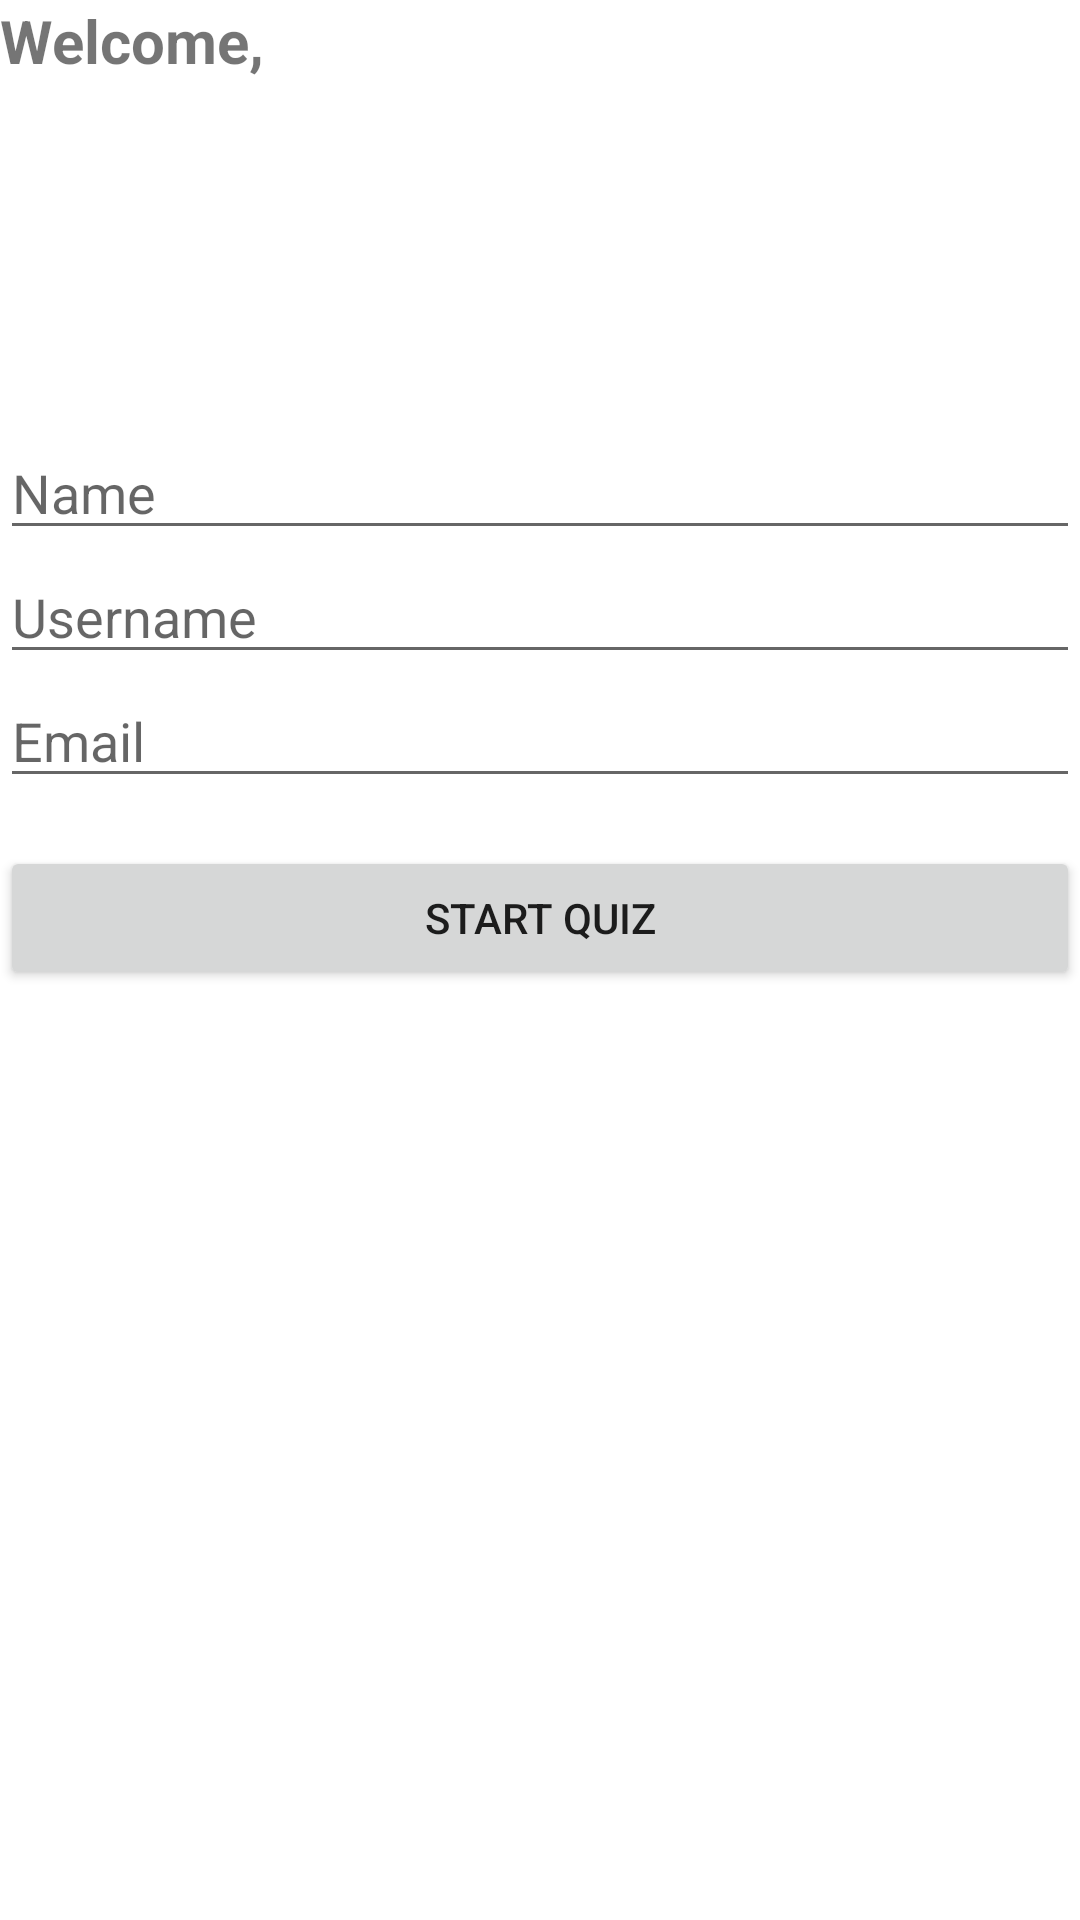

This screen was rendered from an Android layout file. Write that file and the resources it references.
<!-- AndroidManifest.xml: application theme Theme.TriviaTastic -->
<!-- res/layout/activity_dashboard.xml -->
<?xml version="1.0" encoding="utf-8"?>
<RelativeLayout xmlns:android="http://schemas.android.com/apk/res/android"
    android:layout_width="match_parent"
    android:layout_height="match_parent">

    
    <TextView
        android:id="@+id/welcome_textview"
        android:layout_width="299dp"
        android:layout_height="55dp"
        android:layout_alignParentEnd="true"
        android:layout_marginEnd="112dp"
        android:text="Welcome, "
        android:textSize="20sp"
        android:textStyle="bold" />

    

    
    <EditText
        android:id="@+id/name_edittext"
        android:layout_width="match_parent"
        android:layout_height="wrap_content"
        android:layout_below="@id/welcome_textview"
        android:layout_alignParentStart="true"
        android:layout_marginTop="87dp"
        android:hint="Name"
        android:inputType="textPersonName" />

    <EditText
        android:id="@+id/username_edittext"
        android:layout_width="match_parent"
        android:layout_height="wrap_content"
        android:layout_below="@id/name_edittext"
        android:hint="Username"
        android:inputType="text" />

    
    <EditText
        android:id="@+id/email_edittext"
        android:layout_width="match_parent"
        android:layout_height="wrap_content"
        android:layout_below="@id/username_edittext"
        android:hint="Email"
        android:inputType="textEmailAddress" />
    <Button
        android:id="@+id/Quiz"
        android:layout_width="match_parent"
        android:layout_height="wrap_content"
        android:layout_below="@+id/email_edittext"
        android:layout_marginTop="16dp"
        android:text="Start Quiz"/>

    <Button
        android:id="@+id/logout"
        android:layout_width="147dp"
        android:layout_height="51dp"
        android:layout_alignParentTop="true"
        android:layout_alignParentEnd="true"
        android:layout_alignParentBottom="true"
        android:layout_centerHorizontal="true"
        android:layout_marginTop="393dp"
        android:layout_marginEnd="189dp"
        android:layout_marginBottom="358dp"
        android:text="Logout" />

</RelativeLayout>
<!-- resources referenced by this layout -->
<resources>
  <style name="Theme.TriviaTastic" parent="Theme.MaterialComponents.DayNight.DarkActionBar">
          
          <item name="colorPrimary">@color/purple_500</item>
          <item name="colorPrimaryVariant">@color/purple_700</item>
          <item name="colorOnPrimary">@color/white</item>
          
          <item name="colorSecondary">@color/teal_200</item>
          <item name="colorSecondaryVariant">@color/teal_700</item>
          <item name="colorOnSecondary">@color/black</item>
          
          <item name="android:statusBarColor">?attr/colorPrimaryVariant</item>
          
      </style>
  <!-- not gathered from this repository: default colours our renderer supplied (Android Studio template values) -->
  <color name="purple_500">#FF6200EE</color>
  <color name="purple_700">#FF3700B3</color>
  <color name="teal_200">#FF03DAC5</color>
  <color name="teal_700">#FF018786</color>
  <color name="black">#FF000000</color>
  <color name="white">#FFFFFFFF</color>
</resources>
